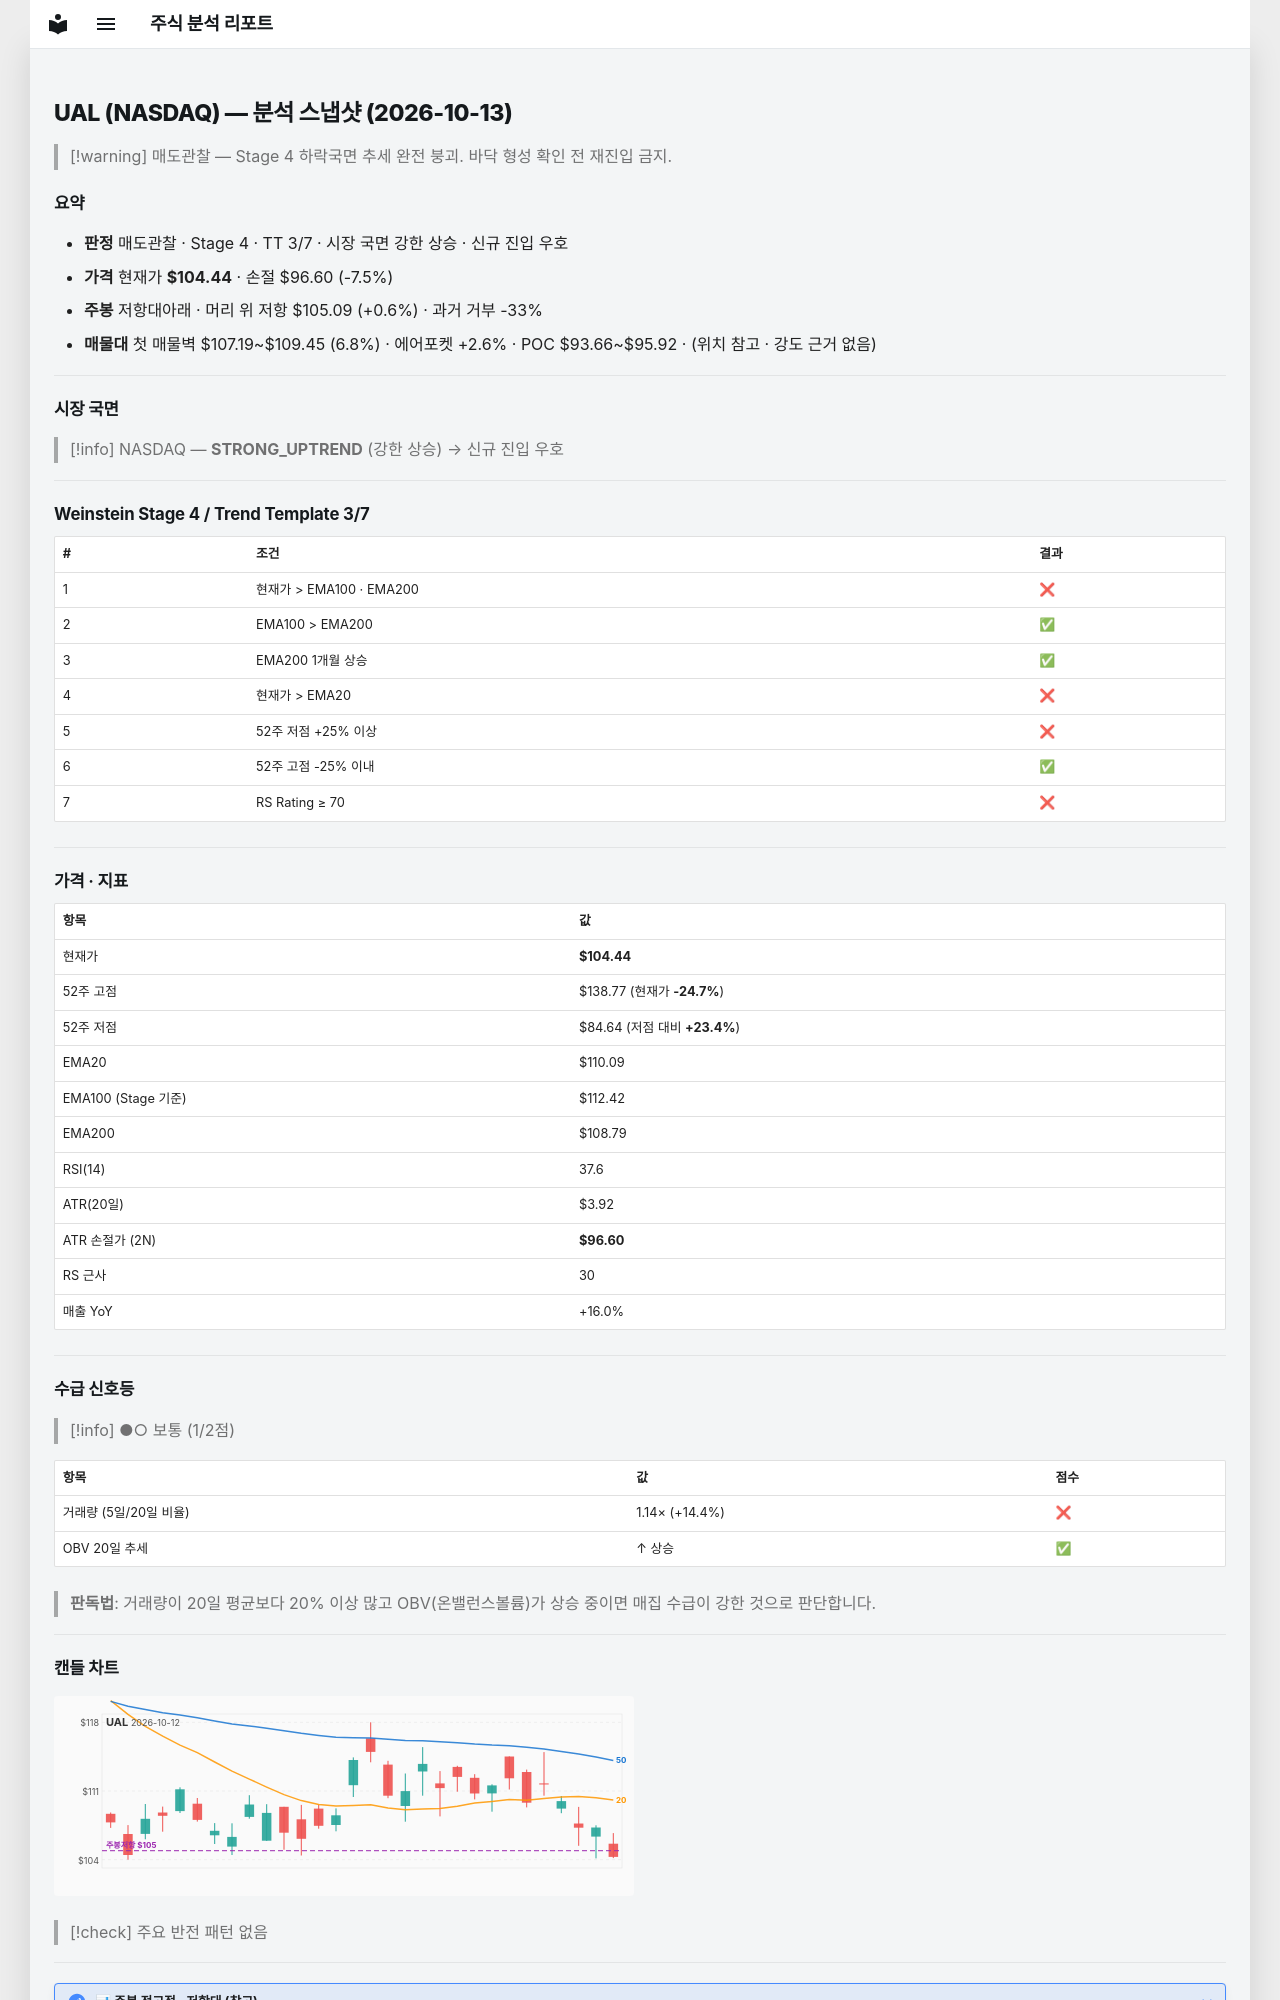

repository: soloandco/stock-reports · page: snapshots/UAL-2026-10-13/index.html · generator: mkdocs

---
type: analysis-snapshot
title: UAL 분석 스냅샷
ticker: UAL
market: NASDAQ
created: 2026-10-13
updated: 2026-10-13
bar-date: 2026-10-12
verdict: 매도관찰
real-rr: 0.08
sma50-gap-pct: -5.1
weekly-position: 저항대아래
weekly-overhead-price: 105.09
weekly-overhead-pct: 0.6
stage: 4
trend-template-score: 3
tt-max: 7
ma-set: ema-20-100-200
price: 104.44000244140625
stop-price: 96.60181339844172
market-regime: STRONG_UPTREND
supply-demand-score: 1/2
supply-demand-label: 보통
status: tracking
tags:
  - stock-agent
  - watchlist
  - UAL
  - analysis
related:
  - "[[analysis-template]]"
---

# UAL (NASDAQ) — 분석 스냅샷 (2026-10-13)

> [!warning] 매도관찰 — Stage 4 하락국면
> 추세 완전 붕괴. 바닥 형성 확인 전 재진입 금지.

## 요약

- **판정** 매도관찰 · Stage 4 · TT 3/7 · 시장 국면 강한 상승 · 신규 진입 우호
- **가격** 현재가 **$104.44** · 손절 $96.60 (-7.5%)
- **주봉** 저항대아래 · 머리 위 저항 $105.09 (+0.6%) · 과거 거부 -33%
- **매물대** 첫 매물벽 $107.19~$109.45 (6.8%) · 에어포켓 +2.6% · POC $93.66~$95.92 · (위치 참고 · 강도 근거 없음)

---

## 시장 국면

> [!info] NASDAQ — **STRONG_UPTREND** (강한 상승) → 신규 진입 우호

---

## Weinstein Stage 4 / Trend Template 3/7

| # | 조건 | 결과 |
|---|------|------|
| 1 | 현재가 > EMA100 · EMA200 | ❌ |
| 2 | EMA100 > EMA200 | ✅ |
| 3 | EMA200 1개월 상승 | ✅ |
| 4 | 현재가 > EMA20 | ❌ |
| 5 | 52주 저점 +25% 이상 | ❌ |
| 6 | 52주 고점 -25% 이내 | ✅ |
| 7 | RS Rating ≥ 70 | ❌ |

---

## 가격 · 지표

| 항목 | 값 |
|------|---|
| 현재가 | **$104.44** |
| 52주 고점 | $138.77 (현재가 **-24.7%**) |
| 52주 저점 | $84.64 (저점 대비 **+23.4%**) |
| EMA20 | $110.09 |
| EMA100 (Stage 기준) | $112.42 |
| EMA200 | $108.79 |
| RSI(14) | 37.6 |
| ATR(20일) | $3.92 |
| ATR 손절가 (2N) | **$96.60** |
| RS 근사 | 30 |
| 매출 YoY | +16.0% |

---
## 수급 신호등

> [!info] ●○ 보통 (1/2점)

| 항목 | 값 | 점수 |
|------|------|------|
| 거래량 (5일/20일 비율) | 1.14× (+14.4%) | ❌ |
| OBV 20일 추세 | ↑ 상승 | ✅ |

> **판독법**: 거래량이 20일 평균보다 20% 이상 많고 OBV(온밸런스볼륨)가 상승 중이면 매집 수급이 강한 것으로 판단합니다.

---
